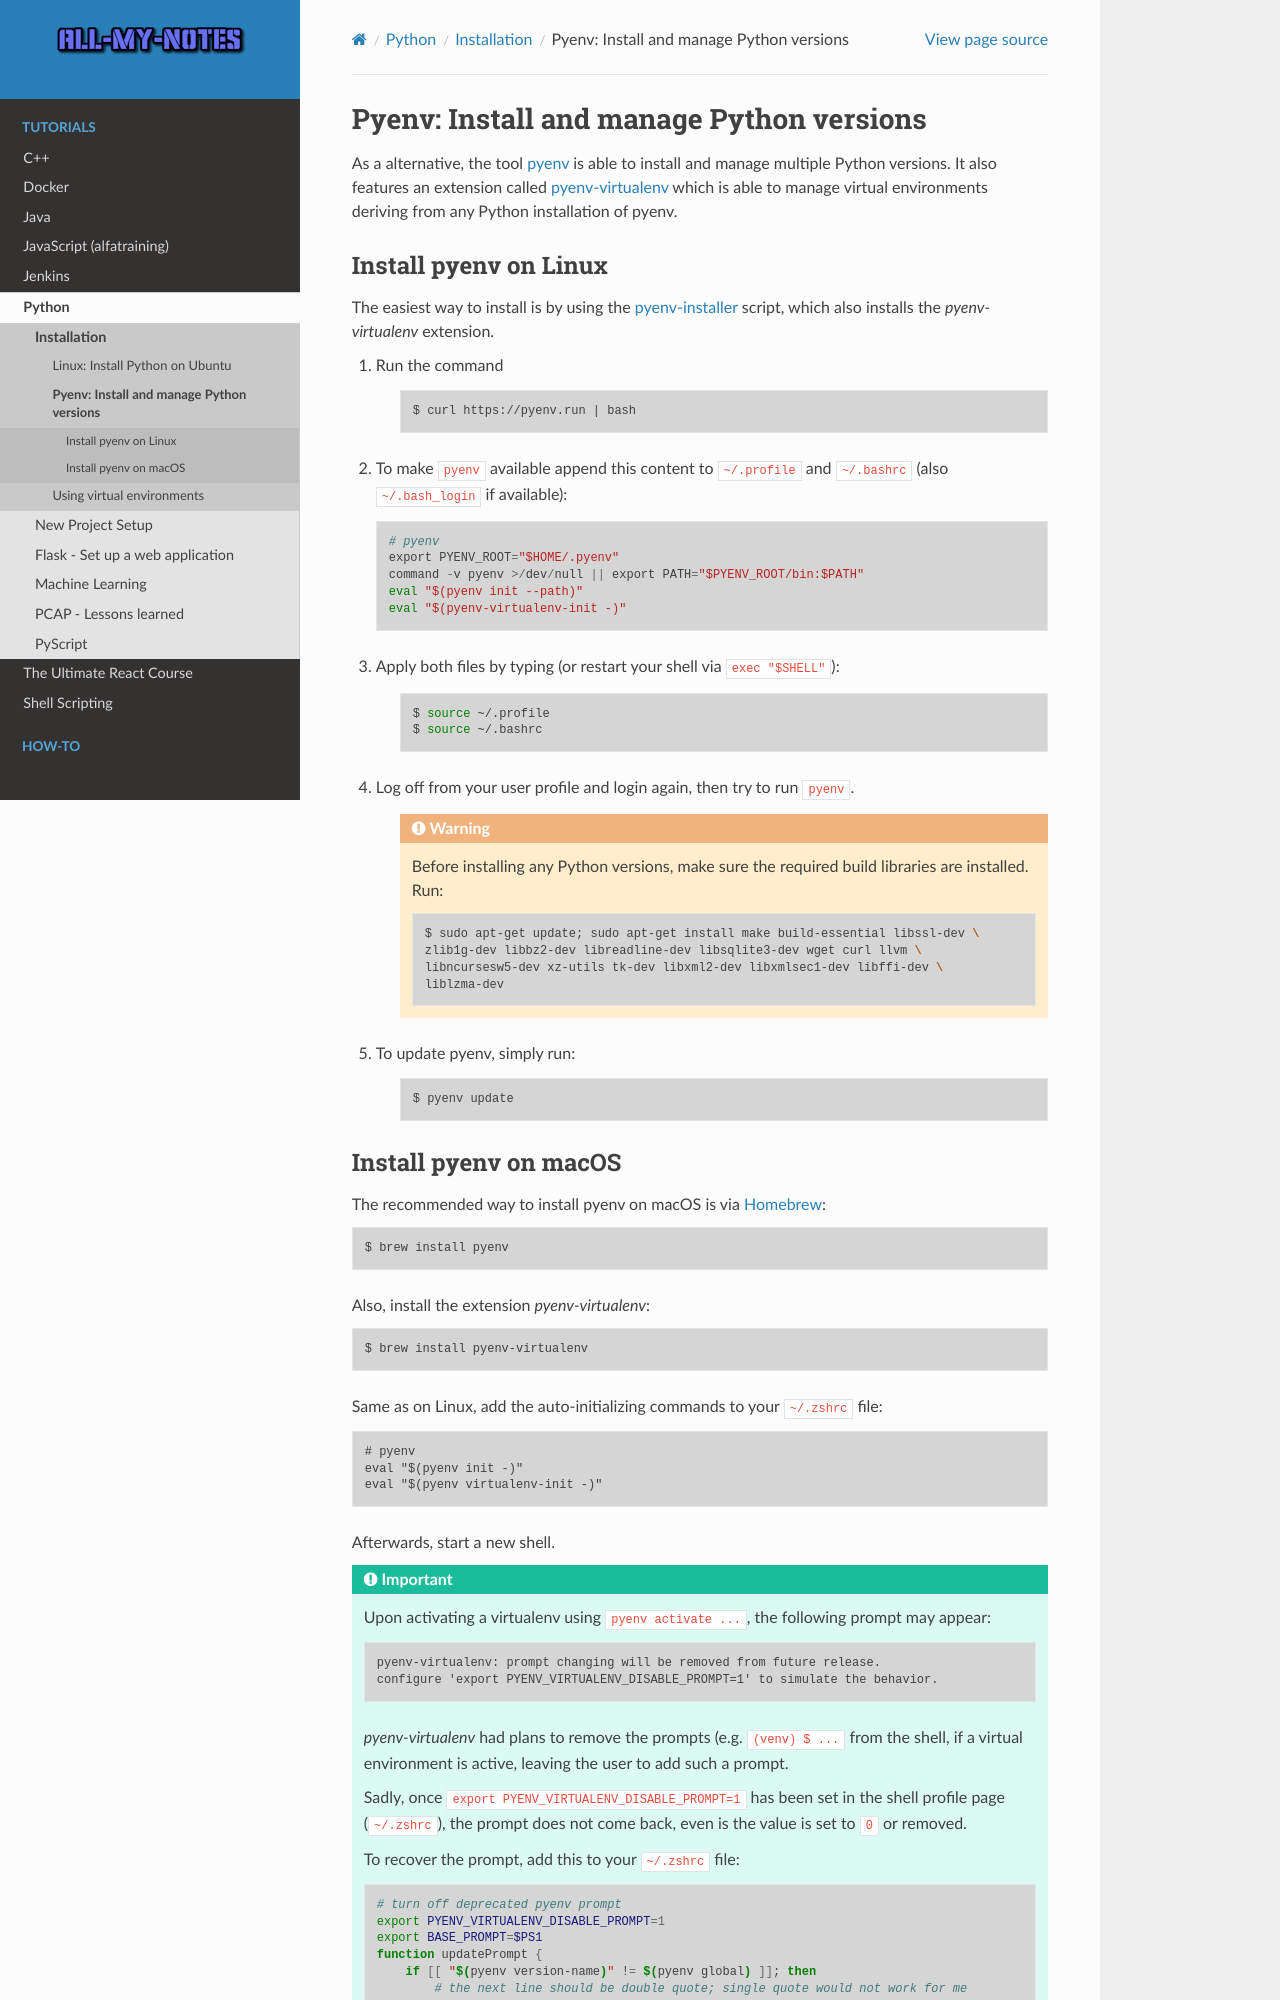

repository: arnewohletz/AllMyNotes · page: tutorial/python/install/pyenv.html · generator: sphinx

.. _install_pyenv:

Pyenv: Install and manage Python versions
-----------------------------------------
As a alternative, the tool `pyenv <https://github.com/pyenv/pyenv>`_ is able to install and manage multiple Python versions.
It also features an extension called `pyenv-virtualenv <https://github.com/pyenv/pyenv-virtualenv>`_ which is able to manage
virtual environments deriving from any Python installation of pyenv.

Install pyenv on Linux
``````````````````````
The easiest way to install is by using the `pyenv-installer <https://github.com/pyenv/pyenv-installer>`_ script,
which also installs the *pyenv-virtualenv* extension.

#. Run the command

    .. code-block:: bash

        $ curl https://pyenv.run | bash

#. To make ``pyenv`` available append this content to ``~/.profile`` and ``~/.bashrc``
   (also ``~/.bash_login`` if available)::

    # pyenv
    export PYENV_ROOT="$HOME/.pyenv"
    command -v pyenv >/dev/null || export PATH="$PYENV_ROOT/bin:$PATH"
    eval "$(pyenv init --path)"
    eval "$(pyenv-virtualenv-init -)"

#. Apply both files by typing (or restart your shell via ``exec "$SHELL"``):

    .. code-block:: bash

        $ source ~/.profile
        $ source ~/.bashrc

#. Log off from your user profile and login again, then try to run ``pyenv``.

    .. warning::

        Before installing any Python versions, make sure the required build libraries are installed. Run:

        .. code-block:: bash

            $ sudo apt-get update; sudo apt-get install make build-essential libssl-dev \
            zlib1g-dev libbz2-dev libreadline-dev libsqlite3-dev wget curl llvm \
            libncursesw5-dev xz-utils tk-dev libxml2-dev libxmlsec1-dev libffi-dev \
            liblzma-dev

#. To update pyenv, simply run:

    .. code-block:: bash

        $ pyenv update
